pico-8 play session: mixed d-pad (fixed 12-tick cycle)

[t = 1 s] mixed d-pad (1.2s cycle ×~1): → ← ↑ ↓ + 🅾/❎ taps, ~1s
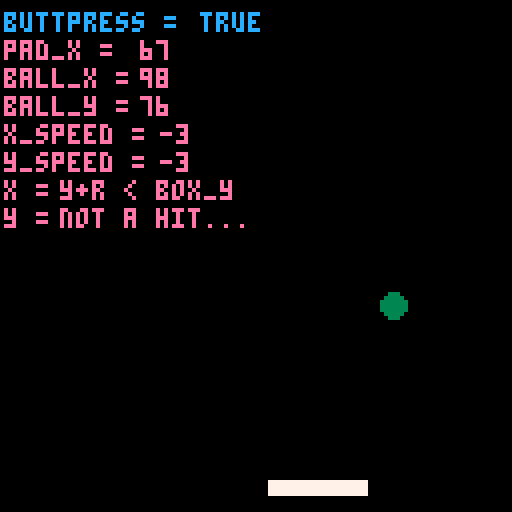
[t = 2 s] mixed d-pad (1.2s cycle ×~1): → ← ↑ ↓ + 🅾/❎ taps, ~2s
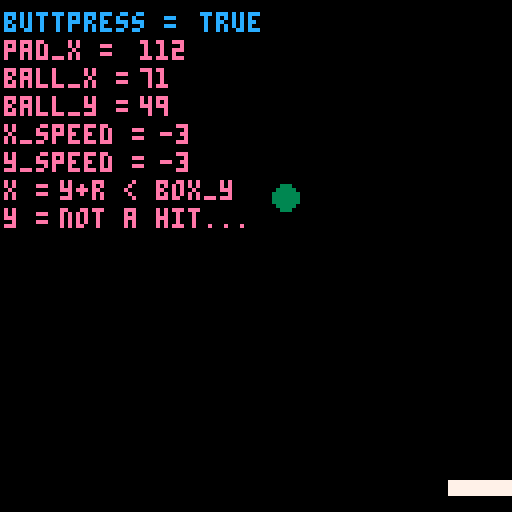
[t = 8 s] mixed d-pad (1.2s cycle ×~6): → ← ↑ ↓ + 🅾/❎ taps, ~8s
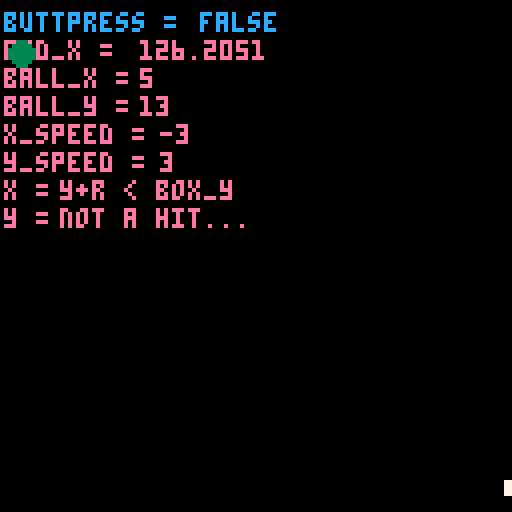

pico-8 cartridge
version 16
__lua__
-- where does the ball begin?
ball_x = 2
x_speed = 3
ball_y = 28
y_speed = 3
ball_size = 3
col = 0


pad_x = 52
pad_y = 120
--paddle speed
pad_speed = 0
--paddle size
pad_w = 24
pad_h = 3
pad_c = 7

function _init()
cls()
end

function _update()
	buttpress = false
	--always resets to false each frame
	if btn(0) then
	buttpress = true
	--left(can do += instead)
	pad_speed=- 5
	--pad_x = pad_x-5
	end
	if btn(1) then
	buttpress = true
	--right(can do += instead)
	pad_speed=5
	--pad_x = pad_x+5
	end
	--if at the frame update 
	--a button isn't getting
	--pressed, slow down
	if not (buttpress) then
	pad_speed = pad_speed/1.7 
	end
	pad_x+=pad_speed
	
	--this is for ball speed
ball_y = ball_y+y_speed
ball_x = ball_x+x_speed

	--these are statements about ball movement.
	--can also make these 2 if into 1 with "or"
	if ball_x > 127 
	then x_speed = -3
	sfx(0) 
	end

	if ball_x < 1 
	then x_speed = 3 
	sfx(0)
	end

	if ball_y > 127 
	then y_speed = -3 
	sfx(0)
	end

	if ball_y < 1 
	then y_speed = 3
	sfx(0)
	end

pad_c = 7
y = 'not a hit...'

if ball_hit(pad_x,pad_y,pad_w,pad_h)
then pad_c = 8
y = 'its a hit!!!!!!!!!!'
end

end

function _draw()
	--background - ball - paddle
	cls()
 print('buttpress =', 1, 3, 12)
	print(buttpress, 50, 3, 12)
 print('pad_x = ', 1, 10, 14)
 print(pad_x, 35,10,14)
 print('ball_x = ',1, 17,14)
 print(ball_x, 35,17,14)
 print('ball_y = ', 1,24 ,14)
 print(ball_y, 35,24,14)
 print('x_speed = ',1,31 ,14)
 print(x_speed, 40,31,14)
 print('y_speed = ',1,38 ,14)
 print(y_speed, 40,38,14)
 print('x = ',1,45 ,14)
 print(x, 15,45,14)
 print('y = ',1,52 ,14)
 print(y, 15,52,14)
	circfill(ball_x,ball_y,ball_size,3)
	rectfill(pad_x, pad_y,pad_x+pad_w,pad_y+pad_h,pad_c)
end

function ball_hit(box_x,box_y,box_w,box_h)

if ball_y - ball_size > box_y + box_h
then
x = 'y-r > box_y + box_h'
return false
end

if ball_y + ball_size < box_y
then
x = 'y+r < box_y'
return false
end

if ball_x - ball_size > box_x + box_w
then
x = 'x-r > box_x+box_w'
return false
end

if ball_x + ball_size < box_x
then
x = 'x+r < box_x'
return false
end

return true

end
